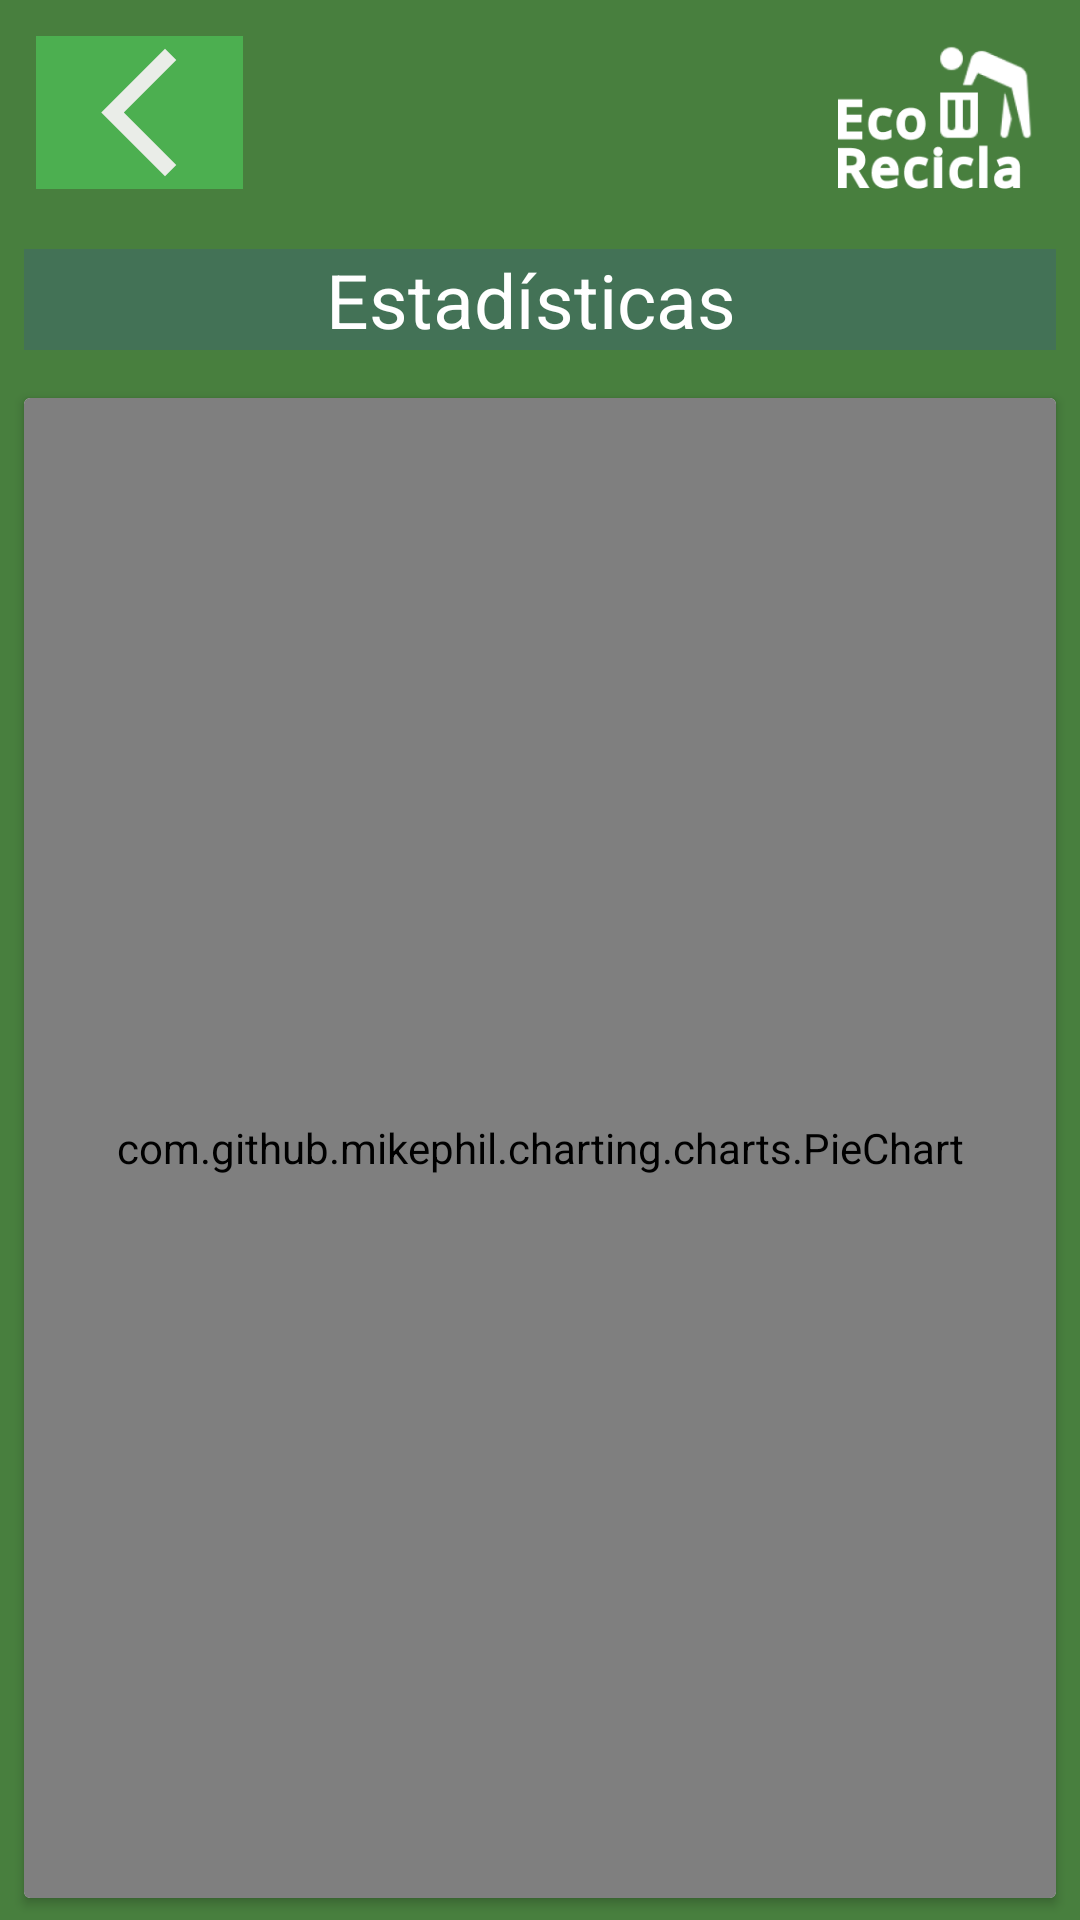

Produce the Android XML layout that renders to this screen, including the resource entries it uses.
<!-- AndroidManifest.xml: application theme Theme.EcoRecicla -->
<!-- res/layout/activity_eco_estadistica.xml -->
<?xml version="1.0" encoding="utf-8"?>
<RelativeLayout xmlns:android="http://schemas.android.com/apk/res/android"
    xmlns:app="http://schemas.android.com/apk/res-auto"
    xmlns:tools="http://schemas.android.com/tools"
    android:id="@+id/main"
    android:layout_width="match_parent"
    android:layout_height="match_parent"
    android:orientation="vertical"
    android:background="#487F3E"
    tools:context=".EcoCategoria">

    <ImageButton
        android:id="@+id/Buttonbackest"
        android:layout_width="69dp"
        android:layout_height="51dp"
        android:background="#4CAF50"
        android:layout_margin="12sp"
        android:layout_gravity="end"
        android:contentDescription="TODO"
        android:scaleType="fitCenter"
        app:srcCompat="@drawable/btn_back"
        tools:ignore="MissingConstraints"
        tools:layout_editor_absoluteX="48dp"
        tools:layout_editor_absoluteY="492dp"
        />
    <LinearLayout
        android:layout_width="match_parent"
        android:layout_height="wrap_content"
        android:orientation="vertical">

        <ImageView
            android:id="@+id/Logotipo"
            android:layout_width="69dp"
            android:layout_height="51dp"
            android:src="@drawable/logo_white"
            tools:ignore="MissingConstraints"
            tools:layout_editor_absoluteX="0dp"
            android:layout_margin="12sp"
            android:layout_gravity="end"
            tools:layout_editor_absoluteY="8dp" />

            <LinearLayout
                android:layout_width="match_parent"
                android:layout_height="match_parent"
                android:orientation="vertical"
                tools:ignore="UseCompoundDrawables">

                <TextView
                    android:id="@+id/ecoReg"
                    android:layout_width="match_parent"
                    android:layout_height="wrap_content"
                    android:layout_margin="8dp"
                    android:textAlignment="center"
                    android:text="Estadísticas "
                    android:textColor="#FFFFFF"
                    android:textSize="25sp"
                    android:background="#2A2D32CC"/>

                <android.support.v7.widget.CardView
                    android:layout_margin="8dp"
                    android:layout_width="match_parent"
                    android:layout_height="500dp">
                    <com.github.mikephil.charting.charts.PieChart
                        android:id="@+id/graficopastel"
                        android:layout_width="match_parent"
                        android:layout_height="match_parent"
                        android:layout_weight="1"

                        />

                </android.support.v7.widget.CardView>



            </LinearLayout>

    </LinearLayout>

</RelativeLayout>
<!-- resources referenced by this layout -->
<resources>
  <!-- drawable btn_back (drawable) -->
  <vector xmlns:android="http://schemas.android.com/apk/res/android" android:height="24dp" android:tint="#EAEDE8" android:viewportHeight="24" android:viewportWidth="24" android:width="24dp">
        
      <path android:fillColor="@color/green" android:pathData="M17.77,3.77l-1.77,-1.77l-10,10l10,10l1.77,-1.77l-8.23,-8.23z"/>
      
  </vector>
  <!-- drawable logo_white: png bitmap (drawable, 7819 bytes) -->
  <style name="Theme.EcoRecicla" parent="Base.Theme.EcoRecicla" />
  <color name="green">#487F3E</color>
  <style name="Base.Theme.EcoRecicla" parent="Theme.AppCompat.Light.NoActionBar">
      </style>
</resources>
